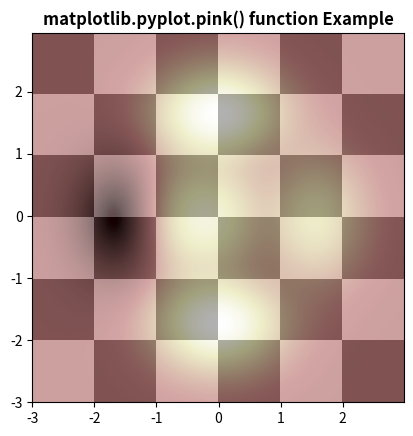

The script that saved this image:
# Implementation of matplotlib function
import matplotlib.pyplot as plt
import numpy as np
from matplotlib.colors import LogNorm

dx, dy = 0.015, 0.05
x = np.arange(-3.0, 3.0, dx)
y = np.arange(-3.0, 3.0, dy)
X, Y = np.meshgrid(x, y)

extent = np.min(x), np.max(x), np.min(y), np.max(y)

Z1 = np.add.outer(range(6), range(6)) % 2
plt.imshow(Z1, cmap="binary_r", interpolation='nearest',
           extent=extent, alpha=1)


def geeks(x, y):
    return (1 - x / 2 + x ** 5 + y ** 6) * np.exp(-(x ** 2 + y ** 2))


Z2 = geeks(X, Y)

plt.imshow(Z2, alpha=0.7, interpolation='bilinear',
           extent=extent)
plt.pink()
plt.title('matplotlib.pyplot.pink() function Example', fontweight="bold")
plt.show()
